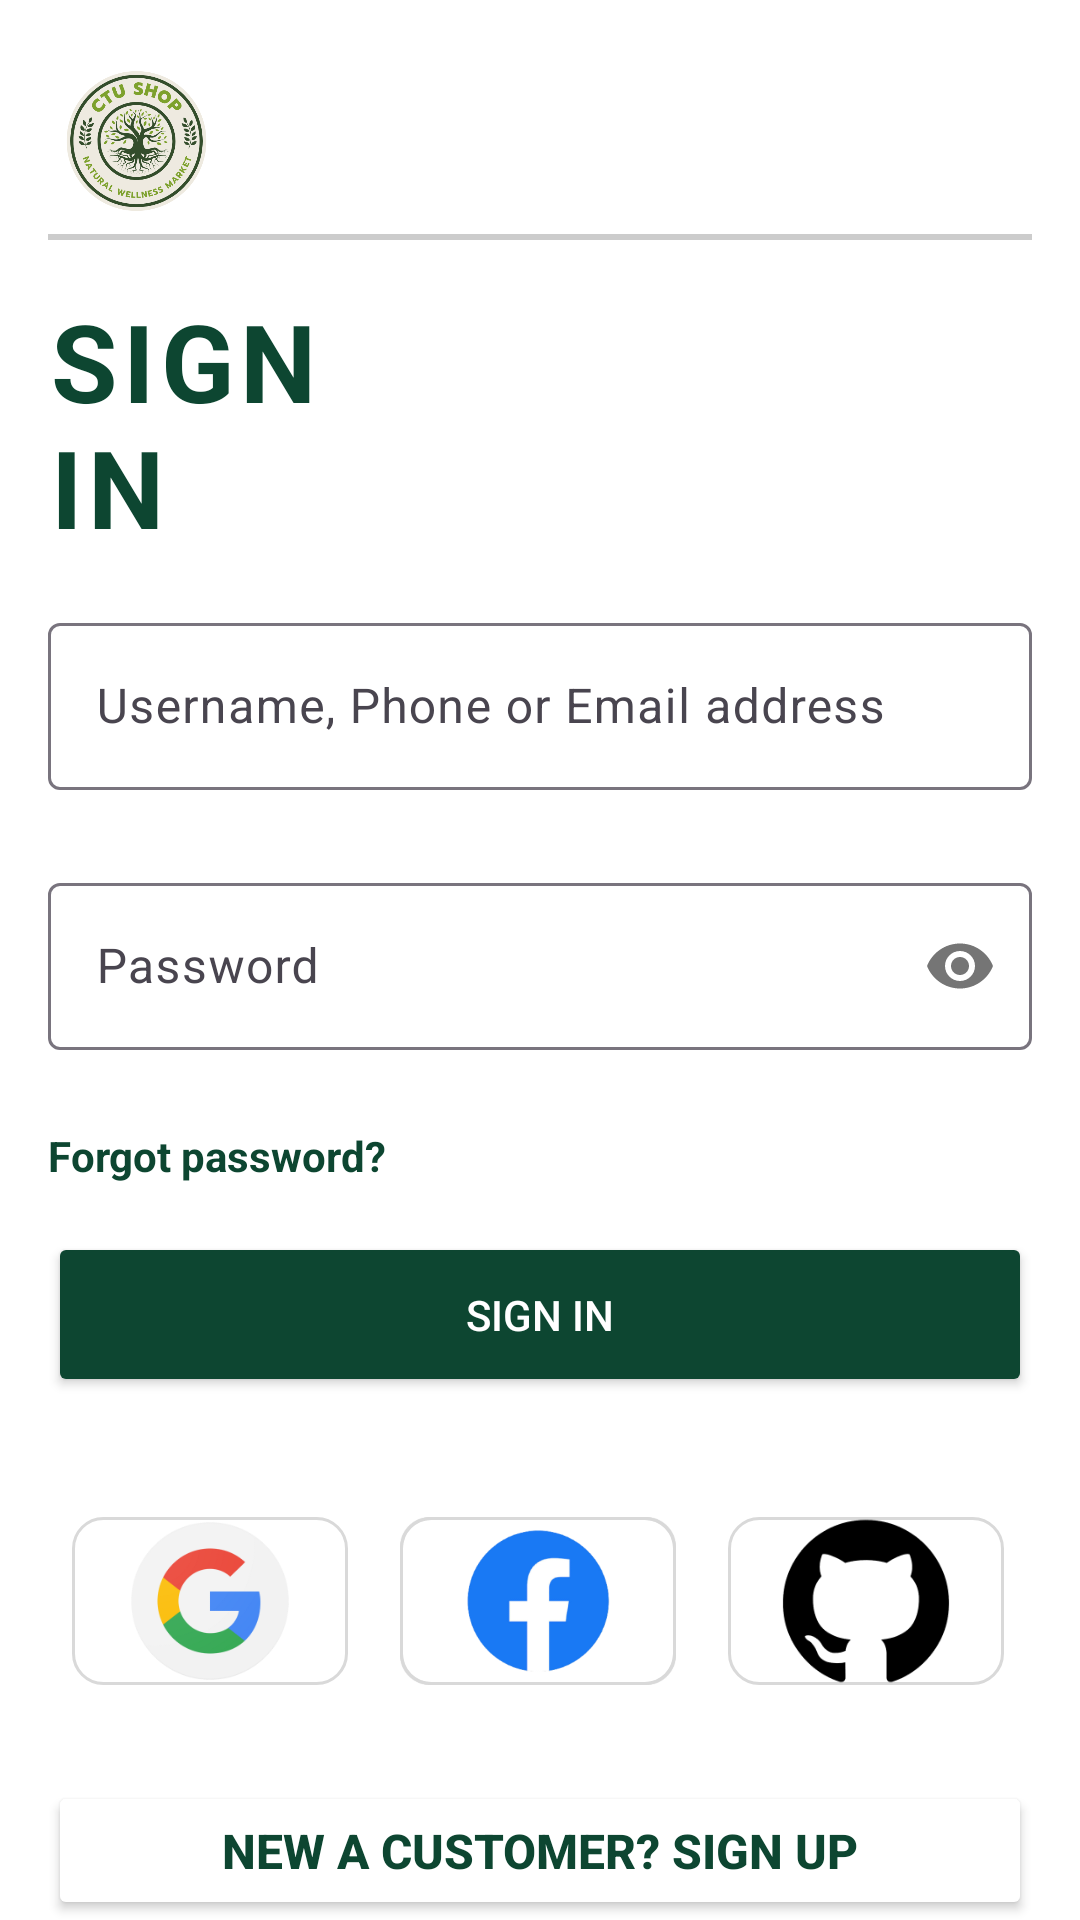

Produce the Android XML layout that renders to this screen, including the resource entries it uses.
<!-- AndroidManifest.xml: application theme Theme.DietarySupplementShop -->
<!-- res/layout/activity_sign_in.xml -->
<?xml version="1.0" encoding="utf-8"?>
<RelativeLayout xmlns:android="http://schemas.android.com/apk/res/android"
    xmlns:app="http://schemas.android.com/apk/res-auto"
    xmlns:tools="http://schemas.android.com/tools"
    android:layout_width="match_parent"
    android:fitsSystemWindows="true"

    android:layout_height="match_parent"
    tools:context=".SignInActivity">

    <ImageView
        android:id="@+id/imageView2"
        android:layout_width="150dp"
        android:layout_height="62dp"
        android:layout_alignParentStart="true"
        android:layout_alignParentTop="true"
        android:layout_alignParentEnd="true"
        android:layout_marginStart="16dp"
        android:layout_marginTop="16dp"
        android:layout_marginEnd="285dp"
        android:contentDescription="@string/logo_app"
        app:srcCompat="@drawable/logo_2" />

    <View
        android:id="@+id/spacer"
        android:layout_width="match_parent"
        android:layout_height="2dp"
        android:layout_below="@+id/imageView2"
        android:layout_marginStart="16dp"
        android:layout_marginEnd="16dp"
        android:background="#CCCCCC" />

    <TextView
        android:id="@+id/textViewAppName"
        android:layout_width="164dp"
        android:layout_height="wrap_content"
        android:layout_below="@+id/spacer"
        android:layout_alignParentStart="true"
        android:layout_alignParentEnd="true"
        android:layout_marginStart="16dp"
        android:layout_marginTop="16dp"
        android:layout_marginEnd="221dp"
        android:letterSpacing="0.05"
        android:text="@string/sign_in"
        android:textAlignment="viewStart"
        android:textColor="@color/color_app"
        android:textSize="36sp"
        android:textStyle="bold" />

    <com.google.android.material.textfield.TextInputLayout
        android:id="@+id/textInputLayoutEmail"
        android:layout_width="match_parent"
        android:layout_height="wrap_content"
        android:layout_below="@id/textViewAppName"
        android:layout_alignParentStart="true"
        android:layout_alignParentEnd="true"
        android:layout_marginStart="16dp"
        android:layout_marginTop="16dp"
        android:layout_marginEnd="16dp"
        app:errorEnabled="true"
        app:errorTextAppearance="@style/ErrorText">

        <EditText
            android:id="@+id/editTextEmail"
            android:layout_width="match_parent"
            android:layout_height="wrap_content"
            android:autofillHints=""
            android:hint="@string/hint_login_id"
            android:inputType="text"
            android:textColor="#000000"
            tools:ignore="TextFields" />

    </com.google.android.material.textfield.TextInputLayout>

    <com.google.android.material.textfield.TextInputLayout
        android:id="@+id/textInputLayoutPassword"
        android:layout_width="match_parent"
        android:layout_height="wrap_content"
        android:layout_below="@id/textInputLayoutEmail"
        android:layout_marginStart="16dp"
        android:layout_marginEnd="16dp"
        app:errorEnabled="true"
        app:errorTextAppearance="@style/ErrorText"
        app:passwordToggleEnabled="true">

        <EditText
            android:id="@+id/editTextPassword"
            android:layout_width="match_parent"
            android:layout_height="wrap_content"
            android:autofillHints=""
            android:hint="@string/hint_password"
            android:inputType="textPassword"
            android:textColor="#000000" />

    </com.google.android.material.textfield.TextInputLayout>

    <TextView
        android:id="@+id/textViewForgotPassword"
        android:layout_width="wrap_content"
        android:layout_height="wrap_content"
        android:layout_below="@+id/textInputLayoutPassword"
        android:layout_marginStart="16dp"
        android:layout_marginEnd="16dp"
        android:onClick="forgotPasswordClick"
        android:text="@string/text_forgot_password"
        android:textColor="@color/color_app"
        android:textStyle="bold" />

    <Button
        android:id="@+id/buttonSignIn"
        android:layout_width="match_parent"
        android:layout_height="55dp"
        android:layout_below="@id/textViewForgotPassword"
        android:layout_alignParentStart="true"
        android:layout_alignParentEnd="true"
        android:layout_marginStart="16dp"
        android:layout_marginTop="16dp"
        android:layout_marginEnd="16dp"
        android:backgroundTint="@color/color_app"
        android:text="@string/text_sign_in"
        android:textColor="#FFFFFF"
        app:cornerRadius="3dp" />

    <GridLayout
        android:id="@+id/gridLayoutSocialLogin"
        android:layout_width="match_parent"
        android:layout_height="80dp"
        android:layout_below="@+id/buttonSignIn"
        android:layout_marginStart="16dp"
        android:layout_marginTop="32dp"
        android:layout_marginEnd="16dp"
        android:columnCount="3">

        <FrameLayout
            android:layout_width="wrap_content"
            android:layout_height="match_parent"
            android:layout_columnWeight="1">

            <ImageButton
                android:id="@+id/btnGoogleSignIn"
                android:layout_width="92dp"
                android:layout_height="56dp"
                android:layout_margin="8dp"
                android:background="@drawable/rounded_button"
                android:contentDescription="@string/login_with_google"
                android:scaleType="fitCenter"
                android:src="@drawable/google"
                android:textColor="#FFFFFF" />

        </FrameLayout>

        <FrameLayout
            android:layout_width="wrap_content"
            android:layout_height="match_parent"
            android:layout_columnWeight="1">

            <ImageButton
                android:id="@+id/btnFacebookSignIn"
                android:layout_width="92dp"
                android:layout_height="56dp"
                android:layout_margin="8dp"
                android:background="@drawable/rounded_button"
                android:contentDescription="@string/login_with_facebook"
                android:scaleType="fitCenter"
                android:src="@drawable/facebook_icon"
                android:textColor="#FFFFFF" />

        </FrameLayout>

        <FrameLayout
            android:layout_width="wrap_content"
            android:layout_height="match_parent"
            android:layout_columnWeight="1">

            <ImageButton
                android:id="@+id/btnGitSignIn2"
                android:layout_width="92dp"
                android:layout_height="56dp"
                android:layout_margin="8dp"
                android:background="@drawable/rounded_button"
                android:contentDescription="@string/login_with_git"
                android:cropToPadding="false"
                android:scaleType="fitCenter"
                android:src="@drawable/git_logo"
                android:textColor="#FFFFFF" />

        </FrameLayout>

    </GridLayout>

    <Button
        android:id="@+id/buttonSignUpPage"
        android:layout_width="318dp"
        android:layout_height="55dp"
        android:layout_below="@+id/gridLayoutSocialLogin"
        android:layout_alignParentStart="true"
        android:layout_alignParentEnd="true"
        android:layout_marginStart="16dp"
        android:layout_marginTop="16dp"
        android:layout_marginEnd="16dp"
        android:backgroundTint="@color/white"
        android:text="@string/new_a_customer_sign_up"
        android:textAlignment="center"
        android:textColor="@color/color_app"
        android:textSize="16sp"
        android:textStyle="bold"
        app:cornerRadius="3dp" />

    <FrameLayout
        android:id="@+id/frameLoading"
        android:layout_width="match_parent"
        android:layout_height="match_parent"
        android:layout_gravity="center"
        android:background="#1A000000"
        android:visibility="gone">

        <com.airbnb.lottie.LottieAnimationView
            android:id="@+id/animationView"
            android:layout_width="50dp"
            android:layout_height="50dp"
            android:layout_gravity="center"
            app:lottie_autoPlay="true"
            app:lottie_loop="true"
            app:lottie_rawRes="@raw/loading" />
    </FrameLayout>

</RelativeLayout>
<!-- resources referenced by this layout -->
<resources>
  <color name="color_app">#0D4631</color>
  <color name="white">#FFFFFFFF</color>
  <!-- drawable facebook_icon: png bitmap (drawable, 13286 bytes) -->
  <!-- drawable git_logo: png bitmap (drawable, 4429 bytes) -->
  <!-- drawable google: png bitmap (drawable, 12883 bytes) -->
  <!-- drawable logo_2: png bitmap (drawable, 57019 bytes) -->
  <!-- drawable rounded_button (drawable) -->
  <?xml version="1.0" encoding="utf-8"?>
  
  <shape xmlns:android="http://schemas.android.com/apk/res/android"
      android:shape="rectangle" android:padding="10dp">
      <corners
          android:bottomRightRadius="10dp"
          android:bottomLeftRadius="10dp"
          android:topLeftRadius="10dp"
          android:topRightRadius="10dp"
          />
      <stroke
          android:width="1dp"
          android:color="#D9D9D9"/>
  </shape>
  <string name="hint_login_id">Username, Phone or Email address</string>
  <string name="hint_password">Password</string>
  <string name="login_with_facebook">Login with facebook</string>
  <string name="login_with_git">Login with git</string>
  <string name="login_with_google">Login with google</string>
  <string name="logo_app">Logo app</string>
  <string name="new_a_customer_sign_up">New a customer? Sign Up</string>
  <string name="sign_in">SIGN IN</string>
  <string name="text_forgot_password">Forgot password?</string>
  <string name="text_sign_in">SIGN IN</string>
  <style name="ErrorText" parent="@android:style/TextAppearance">
          <item name="android:textColor">@color/color_app</item>
      </style>
  <style name="Theme.DietarySupplementShop" parent="Base.Theme.DietarySupplementShop" />
  <style name="Base.Theme.DietarySupplementShop" parent="Theme.Material3.DayNight.NoActionBar">
          <item name="android:windowBackground">@color/white</item>
          <item name="android:statusBarColor">@android:color/transparent</item>
          <item name="android:windowTranslucentNavigation">true</item>
          <item name="android:windowActivityTransitions">true</item>=
      </style>
</resources>
